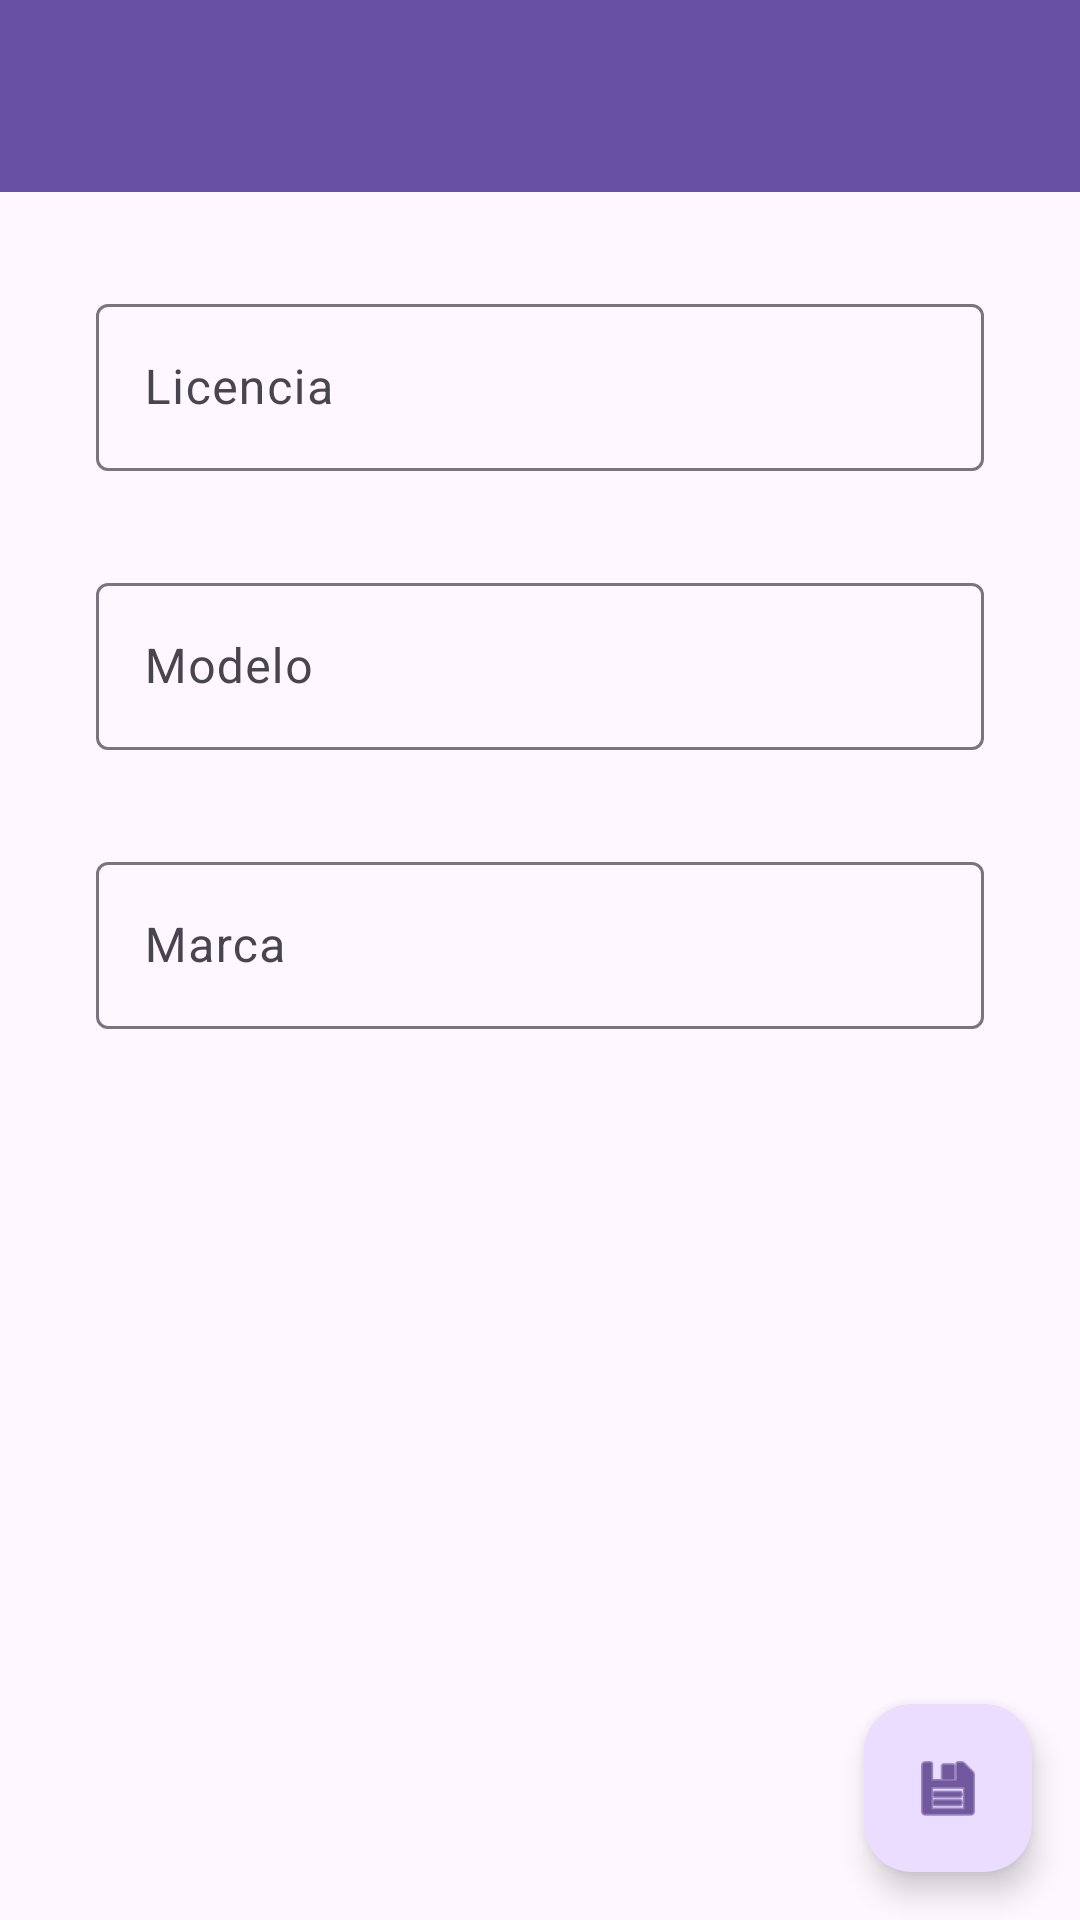

This screen was rendered from an Android layout file. Write that file and the resources it references.
<!-- AndroidManifest.xml: application theme Theme.Peritos -->
<!-- res/layout/activity_accident_crud.xml -->
<?xml version="1.0" encoding="utf-8"?>
<androidx.constraintlayout.widget.ConstraintLayout xmlns:android="http://schemas.android.com/apk/res/android"
    xmlns:app="http://schemas.android.com/apk/res-auto"
    xmlns:tools="http://schemas.android.com/tools"
    android:layout_width="match_parent"
    android:layout_height="match_parent"
    tools:context=".ui.activity.VehicleDetailActivity">
    <androidx.appcompat.widget.Toolbar
        android:id="@+id/my_toolbar"
        android:layout_width="match_parent"
        android:layout_height="?attr/actionBarSize"
        android:background="?attr/colorPrimary"
        android:elevation="4dp"
        android:theme="@style/ThemeOverlay.AppCompat.ActionBar"
        app:layout_constraintEnd_toEndOf="parent"
        app:layout_constraintStart_toStartOf="parent"
        app:layout_constraintTop_toTopOf="parent"
        app:popupTheme="@style/ThemeOverlay.AppCompat.Light" />

    <LinearLayout
        android:layout_width="match_parent"
        android:layout_height="0dp"
        app:layout_constraintBottom_toBottomOf="parent"
        app:layout_constraintEnd_toEndOf="parent"
        app:layout_constraintStart_toStartOf="parent"
        app:layout_constraintTop_toBottomOf="@+id/my_toolbar"
        android:orientation="vertical">

        <com.google.android.material.textfield.TextInputLayout
            android:id="@+id/editLicencia"
            android:layout_width="match_parent"
            android:layout_height="wrap_content"
            android:layout_marginStart="32dp"
            android:layout_marginTop="32dp"
            android:layout_marginEnd="32dp"
            android:hint="Licencia"
            app:layout_constraintEnd_toEndOf="parent"
            app:layout_constraintStart_toStartOf="parent"
            app:layout_constraintTop_toBottomOf="@+id/imageView2">

            <com.google.android.material.textfield.TextInputEditText
                android:layout_width="match_parent"
                android:layout_height="wrap_content" />

        </com.google.android.material.textfield.TextInputLayout>

        <com.google.android.material.textfield.TextInputLayout
            android:id="@+id/editModel"
            android:layout_width="match_parent"
            android:layout_height="wrap_content"
            android:layout_marginStart="32dp"
            android:layout_marginTop="32dp"
            android:layout_marginEnd="32dp"
            android:hint="Modelo"
            app:layout_constraintEnd_toEndOf="parent"
            app:layout_constraintStart_toStartOf="parent"
            app:layout_constraintTop_toBottomOf="@+id/editLicencia">

            <com.google.android.material.textfield.TextInputEditText
                android:layout_width="match_parent"
                android:layout_height="wrap_content" />

        </com.google.android.material.textfield.TextInputLayout>

        <com.google.android.material.textfield.TextInputLayout
            android:id="@+id/editBranch"
            android:layout_width="match_parent"
            android:layout_height="wrap_content"
            android:layout_marginStart="32dp"
            android:layout_marginTop="32dp"
            android:layout_marginEnd="32dp"
            android:hint="Marca"
            app:layout_constraintEnd_toEndOf="parent"
            app:layout_constraintStart_toStartOf="parent"
            app:layout_constraintTop_toBottomOf="@+id/editModel">

            <com.google.android.material.textfield.TextInputEditText
                android:layout_width="match_parent"
                android:layout_height="wrap_content" />

        </com.google.android.material.textfield.TextInputLayout>
    </LinearLayout>
    <com.google.android.material.floatingactionbutton.FloatingActionButton
        android:id="@+id/button"
        android:layout_width="wrap_content"
        android:layout_height="wrap_content"
        android:text="Button"
        app:layout_constraintBottom_toBottomOf="parent"
        app:layout_constraintEnd_toEndOf="parent"
        android:layout_marginEnd="16dp"
        android:layout_marginBottom="16dp"
        app:srcCompat="@android:drawable/ic_menu_save" />
</androidx.constraintlayout.widget.ConstraintLayout>
<!-- resources referenced by this layout -->
<resources>
  <style name="Theme.Peritos" parent="Base.Theme.Peritos" />
  <style name="Base.Theme.Peritos" parent="Theme.Material3.DayNight.NoActionBar">
          
          
      </style>
</resources>
